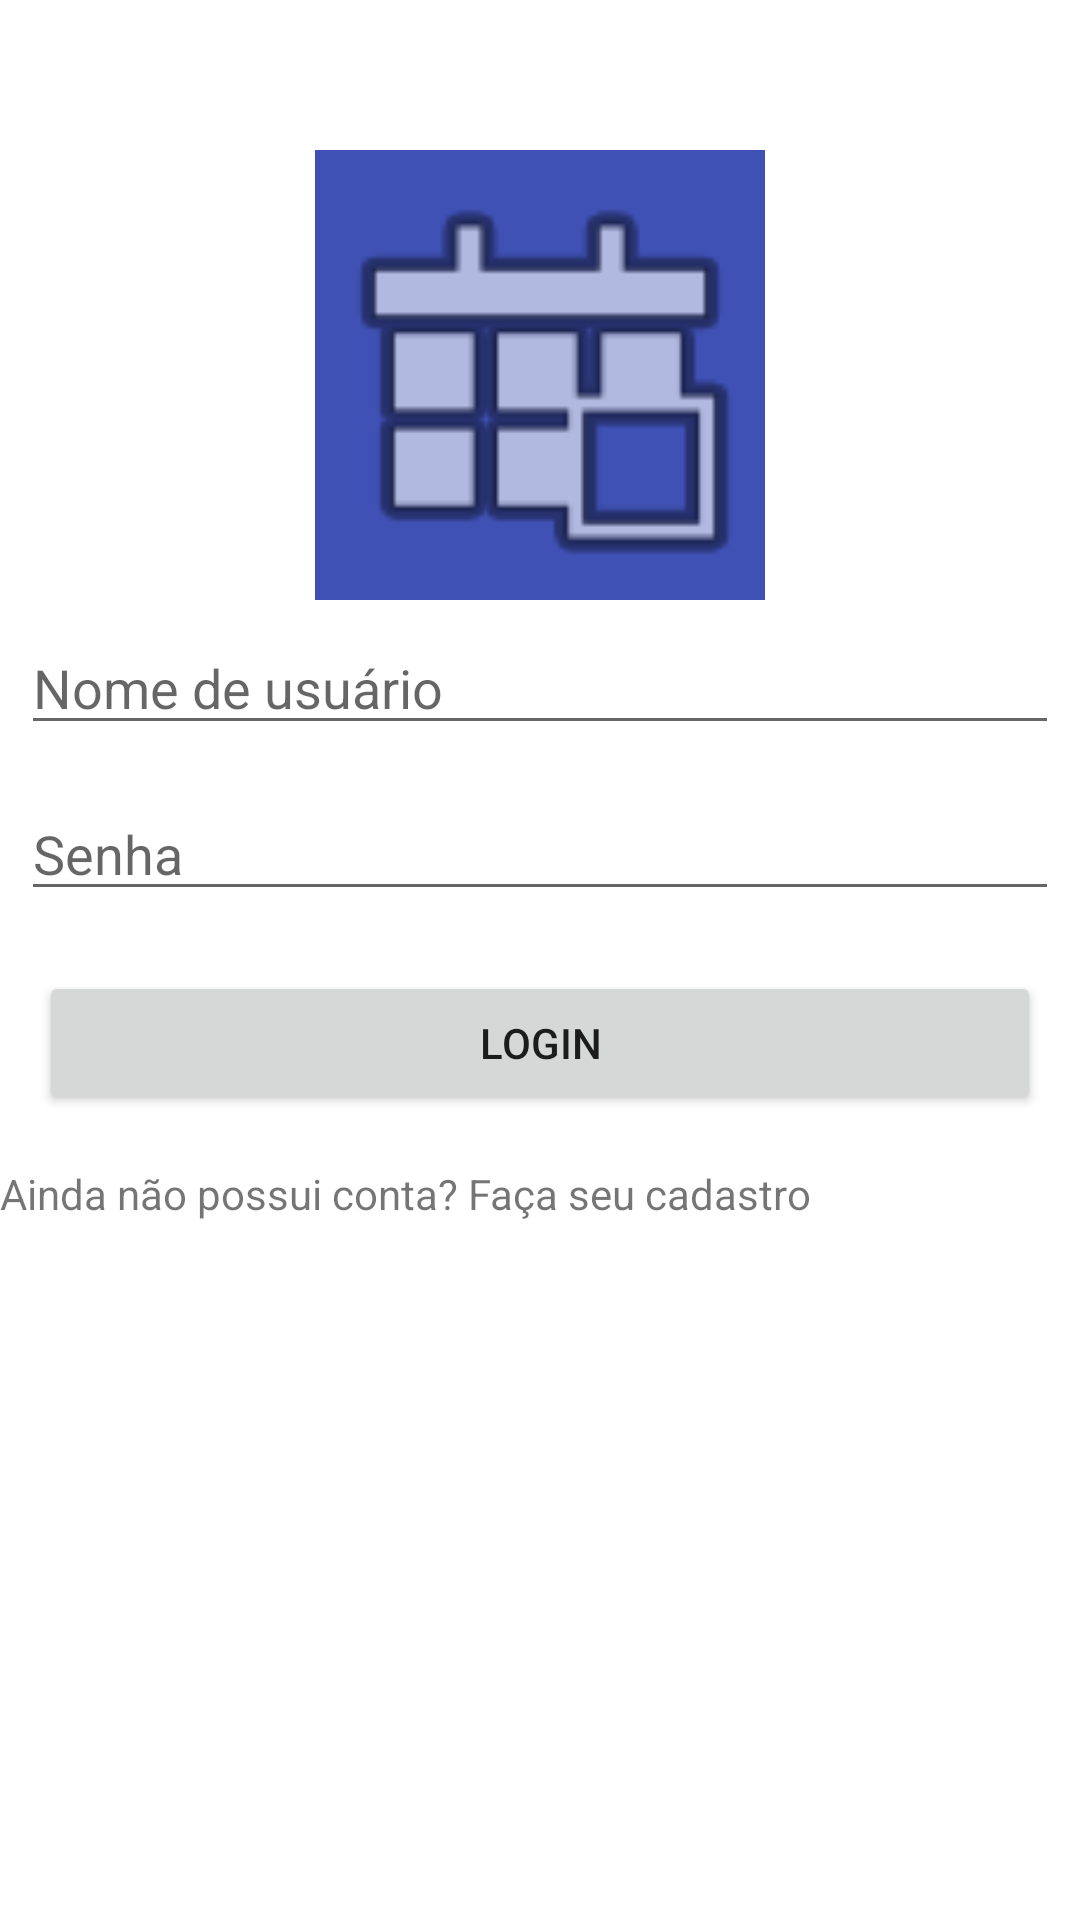

Produce the Android XML layout that renders to this screen, including the resource entries it uses.
<!-- AndroidManifest.xml: application theme Theme.Trabalho2 -->
<!-- res/layout/activity_main.xml -->
<layout xmlns:android="http://schemas.android.com/apk/res/android"
    xmlns:tools="http://schemas.android.com/tools"
    xmlns:app="http://schemas.android.com/apk/res-auto"
    android:orientation="vertical"
    android:paddingLeft="16dp"
    android:paddingTop="16dp"
    android:paddingRight="16dp"
    android:paddingBottom="16dp"
    tools:context=".views.MainActivity">

    <RelativeLayout
        android:layout_width="wrap_content"
        android:layout_height="match_parent">

        <ImageView
            android:id="@+id/imageView"
            android:layout_width="150dp"
            android:layout_height="150dp"
            android:layout_centerHorizontal="true"
            android:layout_marginTop="50dp"
            android:background="#3F51B5"
            app:srcCompat="@android:drawable/ic_menu_today" />

        <EditText
            android:id="@+id/usernameEditText"
            android:layout_width="match_parent"
            android:layout_height="wrap_content"
            android:layout_below="@id/imageView"
            android:layout_marginStart="7dp"
            android:layout_marginTop="7dp"
            android:layout_marginEnd="7dp"
            android:layout_marginBottom="7dp"
            android:hint="Nome de usuário"
            android:inputType="text"
            android:maxLines="1" />

        <EditText
            android:id="@+id/passwordEditText"
            android:layout_width="match_parent"
            android:layout_height="wrap_content"
            android:layout_below="@id/usernameEditText"
            android:layout_margin="7dp"
            android:layout_marginLeft="7dp"
            android:hint="Senha"
            android:inputType="textPassword"
            android:maxLines="1" />

        <Button
            android:id="@+id/loginButton"
            android:layout_width="match_parent"
            android:layout_height="wrap_content"
            android:layout_below="@id/passwordEditText"
            android:layout_margin="13dp"
            android:layout_marginTop="13dp"
            android:text="Login" />

        <TextView
            android:id="@+id/btnRegister"
            android:layout_width="wrap_content"
            android:layout_height="wrap_content"
            android:layout_alignBottom="@+id/loginButton"
            android:layout_marginTop="13dp"
            android:layout_marginBottom="-36dp"
            android:text="Ainda não possui conta? Faça seu cadastro" />
    </RelativeLayout>
</layout>
<!-- resources referenced by this layout -->
<resources>
  <style name="Theme.Trabalho2" parent="Theme.MaterialComponents.DayNight.DarkActionBar">
          
          <item name="colorPrimary">@color/purple_500</item>
          <item name="colorPrimaryVariant">@color/purple_700</item>
          <item name="colorOnPrimary">@color/white</item>
          
          <item name="colorSecondary">@color/teal_200</item>
          <item name="colorSecondaryVariant">@color/teal_700</item>
          <item name="colorOnSecondary">@color/black</item>
          
          <item name="android:statusBarColor">?attr/colorPrimaryVariant</item>
          
      </style>
  <!-- not gathered from this repository: default colours our renderer supplied (Android Studio template values) -->
  <color name="purple_500">#FF6200EE</color>
  <color name="purple_700">#FF3700B3</color>
  <color name="teal_200">#FF03DAC5</color>
  <color name="teal_700">#FF018786</color>
  <color name="black">#FF000000</color>
  <color name="white">#FFFFFFFF</color>
</resources>
